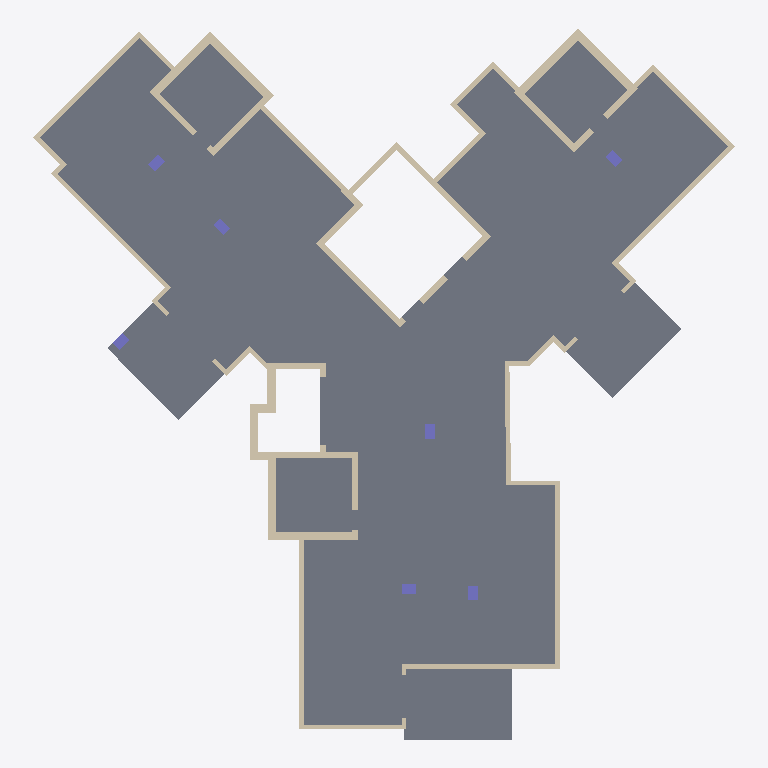
Plan cut of the same IFC building model at storey 'Typical Floor' (level 3.00 m, cut at 4.40 m), seen from above with north up, elements coloured by IFC class: 62 walls (beige), 7 slabs (grey), 7 columns (violet). Cut surfaces are drawn darker.
Extent 29.4 m × 29.8 m × 3.0 m (x, y, z). Storeys (2): Down at 0.00 m; Typical Floor at 3.00 m. Elements (78): 62 IfcWallStandardCase, 9 IfcColumn, 7 IfcSlab.

HEADER;
FILE_DESCRIPTION(('ViewDefinition [CoordinationView]','ExchangeRequirement []'),'2;1');
FILE_NAME('מספר פרויקט','2022-05-19T22:20:34',(''),(''),'ODA IFC SDK 22.6','22.1.1.516 - Exporter 22.1.1.516 - Default UI','');
FILE_SCHEMA(('IFC2X3'));
ENDSEC;
DATA;
#92=IFCPROJECT('15rs_ChFz9wBAdR_JTbAo$',#20,'מספר פרויקט',$,$,'Project 007','Project Status',(#87),#84);
#108=IFCSITE('15rs_ChFz9wBAdR_JTbAoz',#20,'Default',$,$,#107,$,$,.ELEMENT.,$,$,$,$,$);
#94=IFCBUILDING('15rs_ChFz9wBAdR_JTbAo_',#20,'',$,$,#16,$,'',.ELEMENT.,$,$,$);
#97=IFCBUILDINGSTOREY('15rs_ChFz9wBAdR_GYQr8S',#20,'Down',$,'Level:8mm Head',#96,$,'Down',.ELEMENT.,1.727731E-11);
#101=IFCBUILDINGSTOREY('15rs_ChFz9wBAdR_GYRU$8',#20,'Typical Floor',$,'Level:8mm Head',#100,$,'Typical Floor',.ELEMENT.,300.0);
#4509=IFCSLAB('3x70FriLv3oQ8aC7DagP$P',#20,'Floor:18:558697',$,'Floor:18',#4276,#4508,'558697',.FLOOR.);
#3993=IFCSLAB('3x70FriLv3oQ8aC7DagPW3',#20,'Floor:18:557491',$,'Floor:18',#3978,#3992,'557491',.FLOOR.);
#3905=IFCSLAB('3x70FriLv3oQ8aC7DagMRe',#20,'Floor:18:556888',$,'Floor:18',#3887,#3904,'556888',.FLOOR.);
#4052=IFCSLAB('3x70FriLv3oQ8aC7DagPj1',#20,'Floor:18:557809',$,'Floor:18',#4041,#4051,'557809',.FLOOR.);
#4228=IFCSLAB('3x70FriLv3oQ8aC7DagP_e',#20,'Floor:18:558616',$,'Floor:18',#4218,#4227,'558616',.FLOOR.);
#4111=IFCSLAB('3x70FriLv3oQ8aC7DagPoF',#20,'Floor:18:558399',$,'Floor:18',#4100,#4110,'558399',.FLOOR.);
#4170=IFCSLAB('3x70FriLv3oQ8aC7DagPmC',#20,'Floor:18:558524',$,'Floor:18',#4159,#4169,'558524',.FLOOR.);
#3374=IFCWALLSTANDARDCASE('3x70FriLv3oQ8aC7DagM1M',#20,'Basic Wall:20:555494',$,'Basic Wall:20',#3362,#3373,'555494');
#3124=IFCWALLSTANDARDCASE('3x70FriLv3oQ8aC7DagMzl',#20,'Basic Wall:20:554719',$,'Basic Wall:20',#3112,#3123,'554719');
#2652=IFCWALLSTANDARDCASE('3x70FriLv3oQ8aC7DagMb$',#20,'Basic Wall:20:553167',$,'Basic Wall:20',#2640,#2651,'553167');
#146=IFCWALLSTANDARDCASE('3x70FriLv3oQ8aC7DagKbh',#20,'Basic Wall:35:544987',$,'Basic Wall:35',#130,#145,'544987');
#613=IFCWALLSTANDARDCASE('3x70FriLv3oQ8aC7DagKnb',#20,'Basic Wall:35:546261',$,'Basic Wall:35',#601,#612,'546261');
#1047=IFCWALLSTANDARDCASE('3x70FriLv3oQ8aC7DagKBw',#20,'Basic Wall:25:547658',$,'Basic Wall:25',#1035,#1046,'547658');
#3174=IFCWALLSTANDARDCASE('3x70FriLv3oQ8aC7DagMvI',#20,'Basic Wall:20:554978',$,'Basic Wall:20',#3162,#3173,'554978');
#2193=IFCWALLSTANDARDCASE('3x70FriLv3oQ8aC7DagNFX',#20,'Basic Wall:20:551505',$,'Basic Wall:20',#2181,#2192,'551505');
#2040=IFCWALLSTANDARDCASE('3x70FriLv3oQ8aC7DagNvA',#20,'Basic Wall:20:550906',$,'Basic Wall:20',#2028,#2039,'550906');
#312=IFCWALLSTANDARDCASE('3x70FriLv3oQ8aC7DagKjv',#20,'Basic Wall:35:545481',$,'Basic Wall:35',#300,#311,'545481');
#262=IFCWALLSTANDARDCASE('3x70FriLv3oQ8aC7DagKk5',#20,'Basic Wall:35:545333',$,'Basic Wall:35',#250,#261,'545333');
#664=IFCWALLSTANDARDCASE('3x70FriLv3oQ8aC7DagK_4',#20,'Basic Wall:35:546356',$,'Basic Wall:35',#652,#663,'546356');
#1251=IFCWALLSTANDARDCASE('3x70FriLv3oQ8aC7DagKVO',#20,'Basic Wall:25:548456',$,'Basic Wall:25',#1239,#1250,'548456');
#362=IFCWALLSTANDARDCASE('3x70FriLv3oQ8aC7DagKhM',#20,'Basic Wall:35:545638',$,'Basic Wall:35',#350,#361,'545638');
#3020=IFCWALLSTANDARDCASE('3x70FriLv3oQ8aC7DagMoh',#20,'Basic Wall:20:554267',$,'Basic Wall:20',#3004,#3019,'554267');
#2295=IFCWALLSTANDARDCASE('3x70FriLv3oQ8aC7DagN8N',#20,'Basic Wall:20:551847',$,'Basic Wall:20',#2283,#2294,'551847');
#2601=IFCWALLSTANDARDCASE('3x70FriLv3oQ8aC7DagNPg',#20,'Basic Wall:20:552922',$,'Basic Wall:20',#2589,#2600,'552922');
#1554=IFCWALLSTANDARDCASE('3x70FriLv3oQ8aC7DagNZd',#20,'Basic Wall:25:549207',$,'Basic Wall:25',#1542,#1553,'549207');
#843=IFCWALLSTANDARDCASE('3x70FriLv3oQ8aC7DagK61',#20,'Basic Wall:25:546865',$,'Basic Wall:25',#831,#842,'546865');
#996=IFCWALLSTANDARDCASE('3x70FriLv3oQ8aC7DagKFj',#20,'Basic Wall:25:547421',$,'Basic Wall:25',#984,#995,'547421');
#3324=IFCWALLSTANDARDCASE('3x70FriLv3oQ8aC7DagM23',#20,'Basic Wall:20:555315',$,'Basic Wall:20',#3312,#3323,'555315');
#462=IFCWALLSTANDARDCASE('3x70FriLv3oQ8aC7DagKte',#20,'Basic Wall:35:545880',$,'Basic Wall:35',#450,#461,'545880');
#562=IFCWALLSTANDARDCASE('3x70FriLv3oQ8aC7DagKoM',#20,'Basic Wall:35:546086',$,'Basic Wall:35',#550,#561,'546086');
#1098=IFCWALLSTANDARDCASE('3x70FriLv3oQ8aC7DagK8$',#20,'Basic Wall:25:547727',$,'Basic Wall:25',#1086,#1097,'547727');
#1504=IFCWALLSTANDARDCASE('3x70FriLv3oQ8aC7DagNaO',#20,'Basic Wall:25:549032',$,'Basic Wall:25',#1492,#1503,'549032');
#1200=IFCWALLSTANDARDCASE('3x70FriLv3oQ8aC7DagKHe',#20,'Basic Wall:25:548312',$,'Basic Wall:25',#1188,#1199,'548312');
#2346=IFCWALLSTANDARDCASE('3x70FriLv3oQ8aC7DagNNd',#20,'Basic Wall:20:552023',$,'Basic Wall:20',#2334,#2345,'552023');
#715=IFCWALLSTANDARDCASE('3x70FriLv3oQ8aC7DagKyA',#20,'Basic Wall:25:546490',$,'Basic Wall:25',#703,#714,'546490');
#2448=IFCWALLSTANDARDCASE('3x70FriLv3oQ8aC7DagNHL',#20,'Basic Wall:20:552421',$,'Basic Wall:20',#2436,#2447,'552421');
#1704=IFCWALLSTANDARDCASE('3x70FriLv3oQ8aC7DagNjv',#20,'Basic Wall:25:549577',$,'Basic Wall:25',#1692,#1703,'549577');
#894=IFCWALLSTANDARDCASE('3x70FriLv3oQ8aC7DagK4T',#20,'Basic Wall:25:546989',$,'Basic Wall:25',#882,#893,'546989');
#1353=IFCWALLSTANDARDCASE('3x70FriLv3oQ8aC7DagKRl',#20,'Basic Wall:25:548703',$,'Basic Wall:25',#1341,#1352,'548703');
#412=IFCWALLSTANDARDCASE('3x70FriLv3oQ8aC7DagKeR',#20,'Basic Wall:35:545707',$,'Basic Wall:35',#400,#411,'545707');
#2397=IFCWALLSTANDARDCASE('3x70FriLv3oQ8aC7DagNLb',#20,'Basic Wall:20:552149',$,'Basic Wall:20',#2385,#2396,'552149');
#3074=IFCWALLSTANDARDCASE('3x70FriLv3oQ8aC7DagMpC',#20,'Basic Wall:20:554364',$,'Basic Wall:20',#3058,#3073,'554364');
#2244=IFCWALLSTANDARDCASE('3x70FriLv3oQ8aC7DagNDj',#20,'Basic Wall:20:551645',$,'Basic Wall:20',#2232,#2243,'551645');
#2142=IFCWALLSTANDARDCASE('3x70FriLv3oQ8aC7DagN26',#20,'Basic Wall:20:551222',$,'Basic Wall:20',#2130,#2141,'551222');
#1404=IFCWALLSTANDARDCASE('3x70FriLv3oQ8aC7DagKPy',#20,'Basic Wall:25:548812',$,'Basic Wall:25',#1392,#1403,'548812');
#945=IFCWALLSTANDARDCASE('3x70FriLv3oQ8aC7DagK00',#20,'Basic Wall:25:547248',$,'Basic Wall:25',#933,#944,'547248');
#2911=IFCWALLSTANDARDCASE('3x70FriLv3oQ8aC7DagMsN',#20,'Basic Wall:20:554023',$,'Basic Wall:20',#2895,#2910,'554023');
#1149=IFCWALLSTANDARDCASE('3x70FriLv3oQ8aC7DagKMc',#20,'Basic Wall:25:547862',$,'Basic Wall:25',#1137,#1148,'547862');
#1836=IFCWALLSTANDARDCASE('3x70FriLv3oQ8aC7DagNf8',#20,'Basic Wall:20:549880',$,'Basic Wall:20',#1824,#1835,'549880');
#512=IFCWALLSTANDARDCASE('3x70FriLv3oQ8aC7DagKqj',#20,'Basic Wall:35:545949',$,'Basic Wall:35',#500,#511,'545949');
#2499=IFCWALLSTANDARDCASE('3x70FriLv3oQ8aC7DagNVC',#20,'Basic Wall:20:552572',$,'Basic Wall:20',#2487,#2498,'552572');
#3555=IFCCOLUMN('3x70FriLv3oQ8aC7DagM8I',#20,'Concrete Rectengular Column:40/60:555938',$,'Concrete Rectengular Column:40/60',#3554,#3552,'555938');
#3505=IFCCOLUMN('3x70FriLv3oQ8aC7DagMCK',#20,'Concrete Rectengular Column:40/60:555684',$,'Concrete Rectengular Column:40/60',#3504,#3502,'555684');
#3655=IFCCOLUMN('3x70FriLv3oQ8aC7DagMG4',#20,'Concrete Rectengular Column:40/60:556468',$,'Concrete Rectengular Column:40/60',#3654,#3652,'556468');
#3705=IFCCOLUMN('3x70FriLv3oQ8aC7DagMHu',#20,'Concrete Rectengular Column:40/60:556488',$,'Concrete Rectengular Column:40/60',#3704,#3702,'556488');
#3755=IFCCOLUMN('3x70FriLv3oQ8aC7DagMVQ',#20,'Concrete Rectengular Column:40/60:556650',$,'Concrete Rectengular Column:40/60',#3754,#3752,'556650');
#3805=IFCCOLUMN('3x70FriLv3oQ8aC7DagMTf',#20,'Concrete Rectengular Column:40/60:556761',$,'Concrete Rectengular Column:40/60',#3804,#3802,'556761');
#2550=IFCWALLSTANDARDCASE('3x70FriLv3oQ8aC7DagNR$',#20,'Basic Wall:20:552783',$,'Basic Wall:20',#2538,#2549,'552783');
#3605=IFCCOLUMN('3x70FriLv3oQ8aC7DagMNd',#20,'Concrete Rectengular Column:40/60:556119',$,'Concrete Rectengular Column:40/60',#3604,#3602,'556119');
#2703=IFCWALLSTANDARDCASE('3x70FriLv3oQ8aC7DagMZA',#20,'Basic Wall:20:553338',$,'Basic Wall:20',#2691,#2702,'553338');
#1759=IFCWALLSTANDARDCASE('3x70FriLv3oQ8aC7DagNet',#20,'Basic Wall:20:549767',$,'Basic Wall:20',#1743,#1758,'549767');
#2965=IFCWALLSTANDARDCASE('3x70FriLv3oQ8aC7DagMqo',#20,'Basic Wall:20:554114',$,'Basic Wall:20',#2949,#2964,'554114');
#1938=IFCWALLSTANDARDCASE('3x70FriLv3oQ8aC7DagNrt',#20,'Basic Wall:20:550087',$,'Basic Wall:20',#1926,#1937,'550087');
#1654=IFCWALLSTANDARDCASE('3x70FriLv3oQ8aC7DagNla',#20,'Basic Wall:25:549460',$,'Basic Wall:25',#1642,#1653,'549460');
#1989=IFCWALLSTANDARDCASE('3x70FriLv3oQ8aC7DagNok',#20,'Basic Wall:20:550174',$,'Basic Wall:20',#1977,#1988,'550174');
#2805=IFCWALLSTANDARDCASE('3x70FriLv3oQ8aC7DagMlT',#20,'Basic Wall:20:553581',$,'Basic Wall:20',#2793,#2804,'553581');
#2856=IFCWALLSTANDARDCASE('3x70FriLv3oQ8aC7DagMjq',#20,'Basic Wall:20:553668',$,'Basic Wall:20',#2844,#2855,'553668');
#2091=IFCWALLSTANDARDCASE('3x70FriLv3oQ8aC7DagN7L',#20,'Basic Wall:20:551013',$,'Basic Wall:20',#2079,#2090,'551013');
#1887=IFCWALLSTANDARDCASE('3x70FriLv3oQ8aC7DagNtt',#20,'Basic Wall:20:549959',$,'Basic Wall:20',#1875,#1886,'549959');
#1454=IFCWALLSTANDARDCASE('3x70FriLv3oQ8aC7DagNcH',#20,'Basic Wall:25:548897',$,'Basic Wall:25',#1442,#1453,'548897');
#792=IFCWALLSTANDARDCASE('3x70FriLv3oQ8aC7DagKvm',#20,'Basic Wall:25:546752',$,'Basic Wall:25',#780,#791,'546752');
#1302=IFCWALLSTANDARDCASE('3x70FriLv3oQ8aC7DagKS5',#20,'Basic Wall:25:548533',$,'Basic Wall:25',#1290,#1301,'548533');
#2754=IFCWALLSTANDARDCASE('3x70FriLv3oQ8aC7DagMkr',#20,'Basic Wall:20:553477',$,'Basic Wall:20',#2742,#2753,'553477');
#3224=IFCWALLSTANDARDCASE('3x70FriLv3oQ8aC7DagM6C',#20,'Basic Wall:20:555068',$,'Basic Wall:20',#3212,#3223,'555068');
#3274=IFCWALLSTANDARDCASE('3x70FriLv3oQ8aC7DagM4C',#20,'Basic Wall:20:555196',$,'Basic Wall:20',#3262,#3273,'555196');
#1604=IFCWALLSTANDARDCASE('3x70FriLv3oQ8aC7DagNX$',#20,'Basic Wall:25:549327',$,'Basic Wall:25',#1592,#1603,'549327');
ENDSEC;